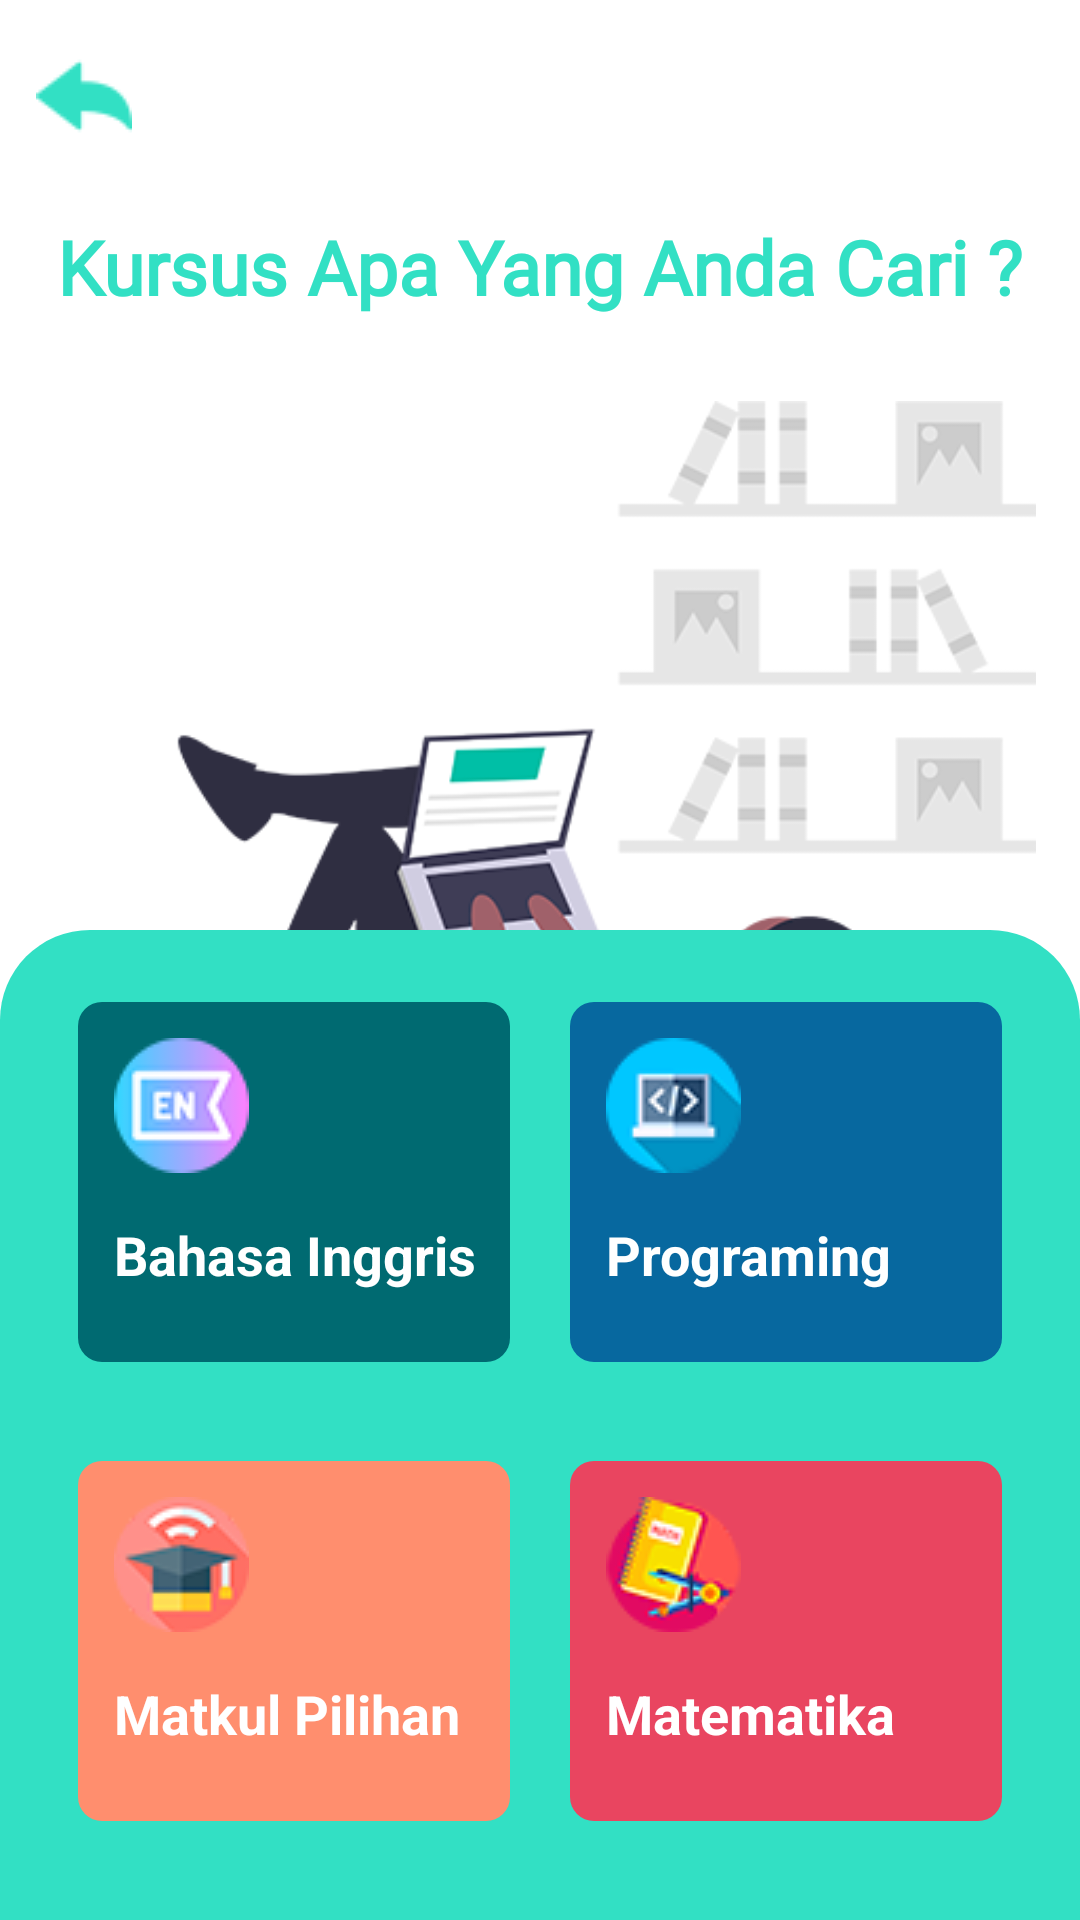

Write the Android layout XML for this screen, with the resource values it uses.
<!-- AndroidManifest.xml: application theme AppTheme -->
<!-- res/layout/activity_home.xml -->
<?xml version="1.0" encoding="utf-8"?>
<androidx.constraintlayout.widget.ConstraintLayout xmlns:android="http://schemas.android.com/apk/res/android"
    xmlns:app="http://schemas.android.com/apk/res-auto"
    xmlns:tools="http://schemas.android.com/tools"
    android:layout_width="match_parent"
    android:layout_height="match_parent"
    android:background="#FFF"
    tools:context=".homeActivity">

    <ImageView
        android:id="@+id/back"
        android:layout_width="wrap_content"
        android:layout_height="wrap_content"
        android:layout_marginStart="12dp"
        android:layout_marginLeft="12dp"
        android:layout_marginTop="16dp"
        android:onClick="pindahawal"
        android:src="@drawable/back"
        app:layout_constraintStart_toStartOf="parent"
        app:layout_constraintTop_toTopOf="parent"
        tools:ignore="MissingConstraints" />

    <TextView
        android:id="@+id/textView"
        android:layout_width="wrap_content"
        android:layout_height="wrap_content"
        android:layout_marginTop="72dp"
        android:fontFamily="@font/amaranth_bold"
        android:text="Kursus Apa Yang Anda Cari ?"
        android:textColor="#32E0C4"
        android:textSize="25sp"
        android:textStyle="bold"
        app:layout_constraintEnd_toEndOf="parent"
        app:layout_constraintStart_toStartOf="parent"
        app:layout_constraintTop_toTopOf="parent" />

    <ImageView
        android:id="@+id/ivmencari"
        android:layout_width="360dp"
        android:layout_height="244dp"
        android:layout_marginStart="34dp"
        android:layout_marginLeft="34dp"
        android:layout_marginTop="28dp"
        android:layout_marginEnd="35dp"
        android:layout_marginRight="35dp"
        android:src="@drawable/bgmencari"
        app:layout_constraintEnd_toEndOf="parent"
        app:layout_constraintStart_toStartOf="parent"
        app:layout_constraintTop_toBottomOf="@+id/textView" />

    <LinearLayout
        android:background="@drawable/bg_menu"
        android:orientation="vertical"
        android:layout_width="match_parent"
        android:layout_height="330dp"
        android:layout_marginEnd="0dp"
        android:layout_marginStart="0dp"
        android:layout_marginBottom="0dp"
        app:layout_constraintBottom_toBottomOf="parent"
        app:layout_constraintEnd_toEndOf="parent"
        app:layout_constraintStart_toStartOf="parent">
        
            <LinearLayout
                android:paddingTop="24dp"
                android:paddingBottom="24dp"
                android:paddingRight="16dp"
                android:paddingLeft="16dp"
                android:layout_weight="3"
                android:orientation="horizontal"
                android:layout_width="match_parent"
                android:layout_height="wrap_content">

                    <LinearLayout
                        android:orientation="vertical"
                        android:layout_weight="1"
                        android:layout_width="0dp"
                        android:layout_height="wrap_content">

                            <LinearLayout
                                android:orientation="vertical"
                                android:layout_marginRight="10dp"
                                android:layout_marginLeft="10dp"
                                android:background="@drawable/bg_english"
                                android:layout_width="match_parent"
                                android:layout_height="120dp">

                                <ImageView
                                    android:layout_marginTop="12dp"
                                    android:layout_marginLeft="12dp"
                                    android:layout_marginBottom="15dp"
                                    android:src="@drawable/enn"
                                    android:layout_width="wrap_content"
                                    android:layout_height="wrap_content"/>
                                <TextView
                                    android:layout_marginLeft="12dp"
                                    android:textSize="18sp"
                                    android:layout_width="wrap_content"
                                    android:layout_height="wrap_content"
                                    android:text="Bahasa Inggris"
                                    android:textStyle="bold"
                                    android:textColor="#FFF"/>


                            </LinearLayout>

                    </LinearLayout>

                <LinearLayout
                    android:orientation="vertical"
                    android:layout_weight="1"
                    android:layout_width="0dp"
                    android:layout_height="wrap_content">

                    <LinearLayout
                        android:orientation="vertical"
                        android:layout_marginRight="10dp"
                        android:layout_marginLeft="10dp"
                        android:background="@drawable/bg_programing"
                        android:layout_width="match_parent"
                        android:layout_height="120dp"
                        android:onClick="pindahPrograming">

                        <ImageView
                            android:layout_marginTop="12dp"
                            android:layout_marginLeft="12dp"
                            android:layout_marginBottom="15dp"
                            android:src="@drawable/programming2"
                            android:layout_width="wrap_content"
                            android:layout_height="wrap_content"/>
                        <TextView
                            android:layout_marginLeft="12dp"
                            android:textSize="18sp"
                            android:layout_width="wrap_content"
                            android:layout_height="wrap_content"
                            android:text="Programing"
                            android:textStyle="bold"
                            android:textColor="#FFF"/>


                    </LinearLayout>

                </LinearLayout>


            </LinearLayout>

        <LinearLayout
            android:paddingBottom="24dp"
            android:paddingRight="16dp"
            android:paddingLeft="16dp"
            android:layout_weight="3"
            android:orientation="horizontal"
            android:layout_width="match_parent"
            android:layout_height="wrap_content">

            <LinearLayout
                android:orientation="vertical"
                android:layout_weight="1"
                android:layout_width="0dp"
                android:layout_height="wrap_content">

                <LinearLayout
                    android:orientation="vertical"
                    android:layout_marginRight="10dp"
                    android:layout_marginLeft="10dp"
                    android:background="@drawable/bg_semuakelas"
                    android:layout_width="match_parent"
                    android:layout_height="120dp">

                    <ImageView
                        android:layout_marginTop="12dp"
                        android:layout_marginLeft="12dp"
                        android:layout_marginBottom="15dp"
                        android:src="@drawable/semuakelas"
                        android:layout_width="wrap_content"
                        android:layout_height="wrap_content"/>
                    <TextView
                        android:layout_marginLeft="12dp"
                        android:textSize="18sp"
                        android:layout_width="wrap_content"
                        android:layout_height="wrap_content"
                        android:text="Matkul Pilihan"
                        android:textStyle="bold"
                        android:textColor="#FFF"/>


                </LinearLayout>

            </LinearLayout>

            <LinearLayout
                android:orientation="vertical"
                android:layout_weight="1"
                android:layout_width="0dp"
                android:layout_height="wrap_content">

                <LinearLayout
                    android:orientation="vertical"
                    android:layout_marginRight="10dp"
                    android:layout_marginLeft="10dp"
                    android:background="@drawable/bg_math"
                    android:layout_width="match_parent"
                    android:layout_height="120dp">

                    <ImageView
                        android:layout_marginTop="12dp"
                        android:layout_marginLeft="12dp"
                        android:layout_marginBottom="15dp"
                        android:src="@drawable/math2"
                        android:layout_width="wrap_content"
                        android:layout_height="wrap_content"/>
                    <TextView
                        android:layout_marginLeft="12dp"
                        android:textSize="18sp"
                        android:layout_width="wrap_content"
                        android:layout_height="wrap_content"
                        android:text="Matematika"
                        android:textStyle="bold"
                        android:textColor="#FFF"/>


                </LinearLayout>

            </LinearLayout>


        </LinearLayout>



    </LinearLayout>

</androidx.constraintlayout.widget.ConstraintLayout>
<!-- resources referenced by this layout -->
<resources>
  <!-- drawable back: png bitmap (drawable, 882 bytes) -->
  <!-- drawable bg_english (drawable) -->
  <?xml version="1.0" encoding="utf-8"?>
  <shape xmlns:android="http://schemas.android.com/apk/res/android">
  
  <solid
      android:color="#006a71"
      />
  <corners
      android:radius="8dp"
      />
  </shape>
  <!-- drawable bg_math (drawable) -->
  <?xml version="1.0" encoding="utf-8"?>
  <shape xmlns:android="http://schemas.android.com/apk/res/android">
  
      <solid
          android:color="#e94560"
          />
      <corners
          android:radius="8dp"
          />
  </shape>
  <!-- drawable bg_menu (drawable) -->
  <?xml version="1.0" encoding="utf-8"?>
  <shape xmlns:android="http://schemas.android.com/apk/res/android">
  
      <solid
          android:color="#32E0C4"
          />
      <corners
          android:topLeftRadius="30dp"
          android:topRightRadius="30dp"
          />
  </shape>
  <!-- drawable bg_programing (drawable) -->
  <?xml version="1.0" encoding="utf-8"?>
  <shape xmlns:android="http://schemas.android.com/apk/res/android">
  
      <solid
          android:color="#07689f"
          />
      <corners
          android:radius="8dp"
          />
  </shape>
  <!-- drawable bg_semuakelas (drawable) -->
  <?xml version="1.0" encoding="utf-8"?>
  <shape xmlns:android="http://schemas.android.com/apk/res/android">
  
      <solid
          android:color="#ff8e6e"
          />
      <corners
          android:radius="8dp"
          />
  </shape>
  <!-- drawable bgmencari: png bitmap (drawable, 43901 bytes) -->
  <!-- drawable enn: png bitmap (drawable, 2173 bytes) -->
  <!-- drawable math2: png bitmap (drawable, 4349 bytes) -->
  <!-- drawable programming2: png bitmap (drawable, 2329 bytes) -->
  <!-- drawable semuakelas: png bitmap (drawable, 3260 bytes) -->
  <style name="AppTheme" parent="Theme.AppCompat.Light.NoActionBar">
          
          <item name="colorPrimary">@color/colorPrimary</item>
          <item name="colorPrimaryDark">@color/colorPrimaryDark</item>
          <item name="colorAccent">@color/colorAccent</item>
      </style>
  <color name="colorPrimary">#78EBEB</color>
  <color name="colorPrimaryDark">#3700B3</color>
  <color name="colorAccent">#03DAC5</color>
</resources>
